Run: headless pygame with SDL's dummy video driver; simulated clock (each Clock.tick advances the game by its frame time, no real sleeping); random seed 0; keys injected as events and as key.get_pressed() state; mouse plan: one left click at the window centre at the start of phase 2, then a move to the lower-right quarter at the start of phase 3.
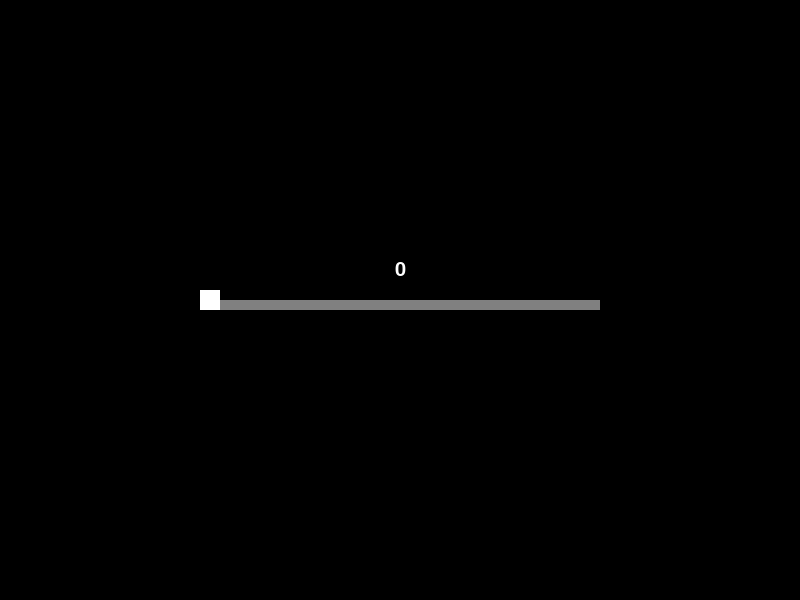
Frame 1 of 4 · flips 1–60 · no input
Frame 2 of 4 · flips 61–180 · clicked the window centre · tapped SPACE, RETURN · held RIGHT (→), D · screen unchanged from frame 1, image omitted
Frame 3 of 4 · flips 181–300 · moved the mouse to the lower-right quarter · held DOWN (↓), S · screen unchanged from frame 2, image omitted
Frame 4 of 4 · flips 301–420 · held LEFT (←), A, UP (↑), W · screen unchanged from frame 3, image omitted

The pygame program that drew these frames:

import pygame

# Initialize Pygame
pygame.init()

# Set the dimensions of the screen
screen_width = 800
screen_height = 600

# Create the screen
screen = pygame.display.set_mode((screen_width, screen_height))

# Set the caption of the window
pygame.display.set_caption("Slider Demo")

# Define colors
BLACK = (0, 0, 0)
WHITE = (255, 255, 255)
GRAY = (128, 128, 128)

# Define the position and size of the slider
slider_x = 200
slider_y = 300
slider_width = 400
slider_height = 10

# Define the position and size of the slider button
button_width = 20
button_height = 20
button_x = slider_x
button_y = slider_y - button_height / 2

# Define the minimum and maximum values for the slider
min_value = 0
max_value = 100

# Define the current value of the slider
current_value = min_value
dragging = False

# The main loop
while True:

    # Handle events
    for event in pygame.event.get():
        if event.type == pygame.QUIT:
            pygame.quit()
            exit()
        elif event.type == pygame.MOUSEBUTTONDOWN:
            if button_rect.collidepoint(event.pos):
                dragging = True
        elif event.type == pygame.MOUSEBUTTONUP:
            dragging = False
        elif event.type == pygame.MOUSEMOTION:
            if dragging:
                button_x = event.pos[0] - button_width / 2
                if button_x < slider_x:
                    button_x = slider_x
                elif button_x > slider_x + slider_width - button_width:
                    button_x = slider_x + slider_width - button_width
                current_value = round(((button_x - slider_x) / (slider_width - button_width)) * (max_value - min_value) + min_value)

    # Clear the screen
    screen.fill(BLACK)

    # Draw the slider
    slider_rect = pygame.Rect(slider_x, slider_y, slider_width, slider_height)
    pygame.draw.rect(screen, GRAY, slider_rect)

    # Draw the slider button
    button_rect = pygame.Rect(button_x, button_y, button_width, button_height)
    pygame.draw.rect(screen, WHITE, button_rect)

    # Draw the current value of the slider
    font = pygame.font.Font(None, 30)
    text = font.render(str(current_value), True, WHITE)
    text_rect = text.get_rect()
    text_rect.center = (slider_x + slider_width / 2, slider_y - 30)
    screen.blit(text, text_rect)

    # Update the screen
    pygame.display.update()
